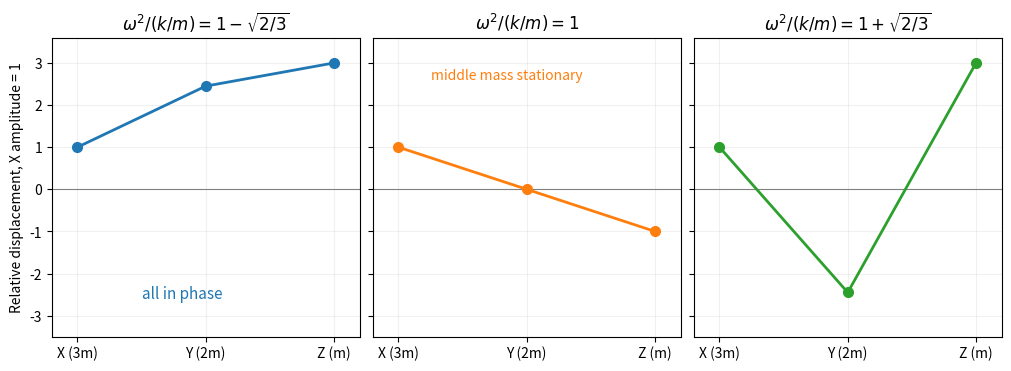

This chart was generated by the following Python code: (Note: this script raises an exception after producing the figure.)
"""Original mode-shape plot for a three-mass chain; first amplitude set to one."""
from pathlib import Path
import matplotlib
matplotlib.use("Agg")
import matplotlib.pyplot as plt
import numpy as np

modes = [(np.array([1, np.sqrt(6), 3]), r"$1-\sqrt{2/3}$", "tab:blue"),
         (np.array([1, 0, -1]), "$1$", "tab:orange"),
         (np.array([1, -np.sqrt(6), 3]), r"$1+\sqrt{2/3}$", "tab:green")]
fig, axes = plt.subplots(1, 3, figsize=(10, 3.6), layout="constrained", sharey=True)
for ax, (mode, value, color) in zip(axes, modes):
    ax.axhline(0, color="0.5", lw=0.8)
    ax.plot([0, 1, 2], mode, "o-", color=color, lw=2, markersize=7)
    ax.set(xticks=[0, 1, 2], xticklabels=["X (3m)", "Y (2m)", "Z (m)"],
           ylim=(-3.5, 3.6), xlim=(-0.2, 2.2),
           title=r"$\omega^2/(k/m)=$"+value)
    ax.grid(alpha=0.18)
axes[0].set_ylabel("Relative displacement, X amplitude = 1")
axes[0].text(0.5, -2.6, "all in phase", color="tab:blue", fontsize=11)
axes[1].text(0.25, 2.6, "middle mass stationary", color="tab:orange", fontsize=10)
fig.savefig(Path(__file__).with_suffix(".png").name, dpi=120, facecolor="white")
